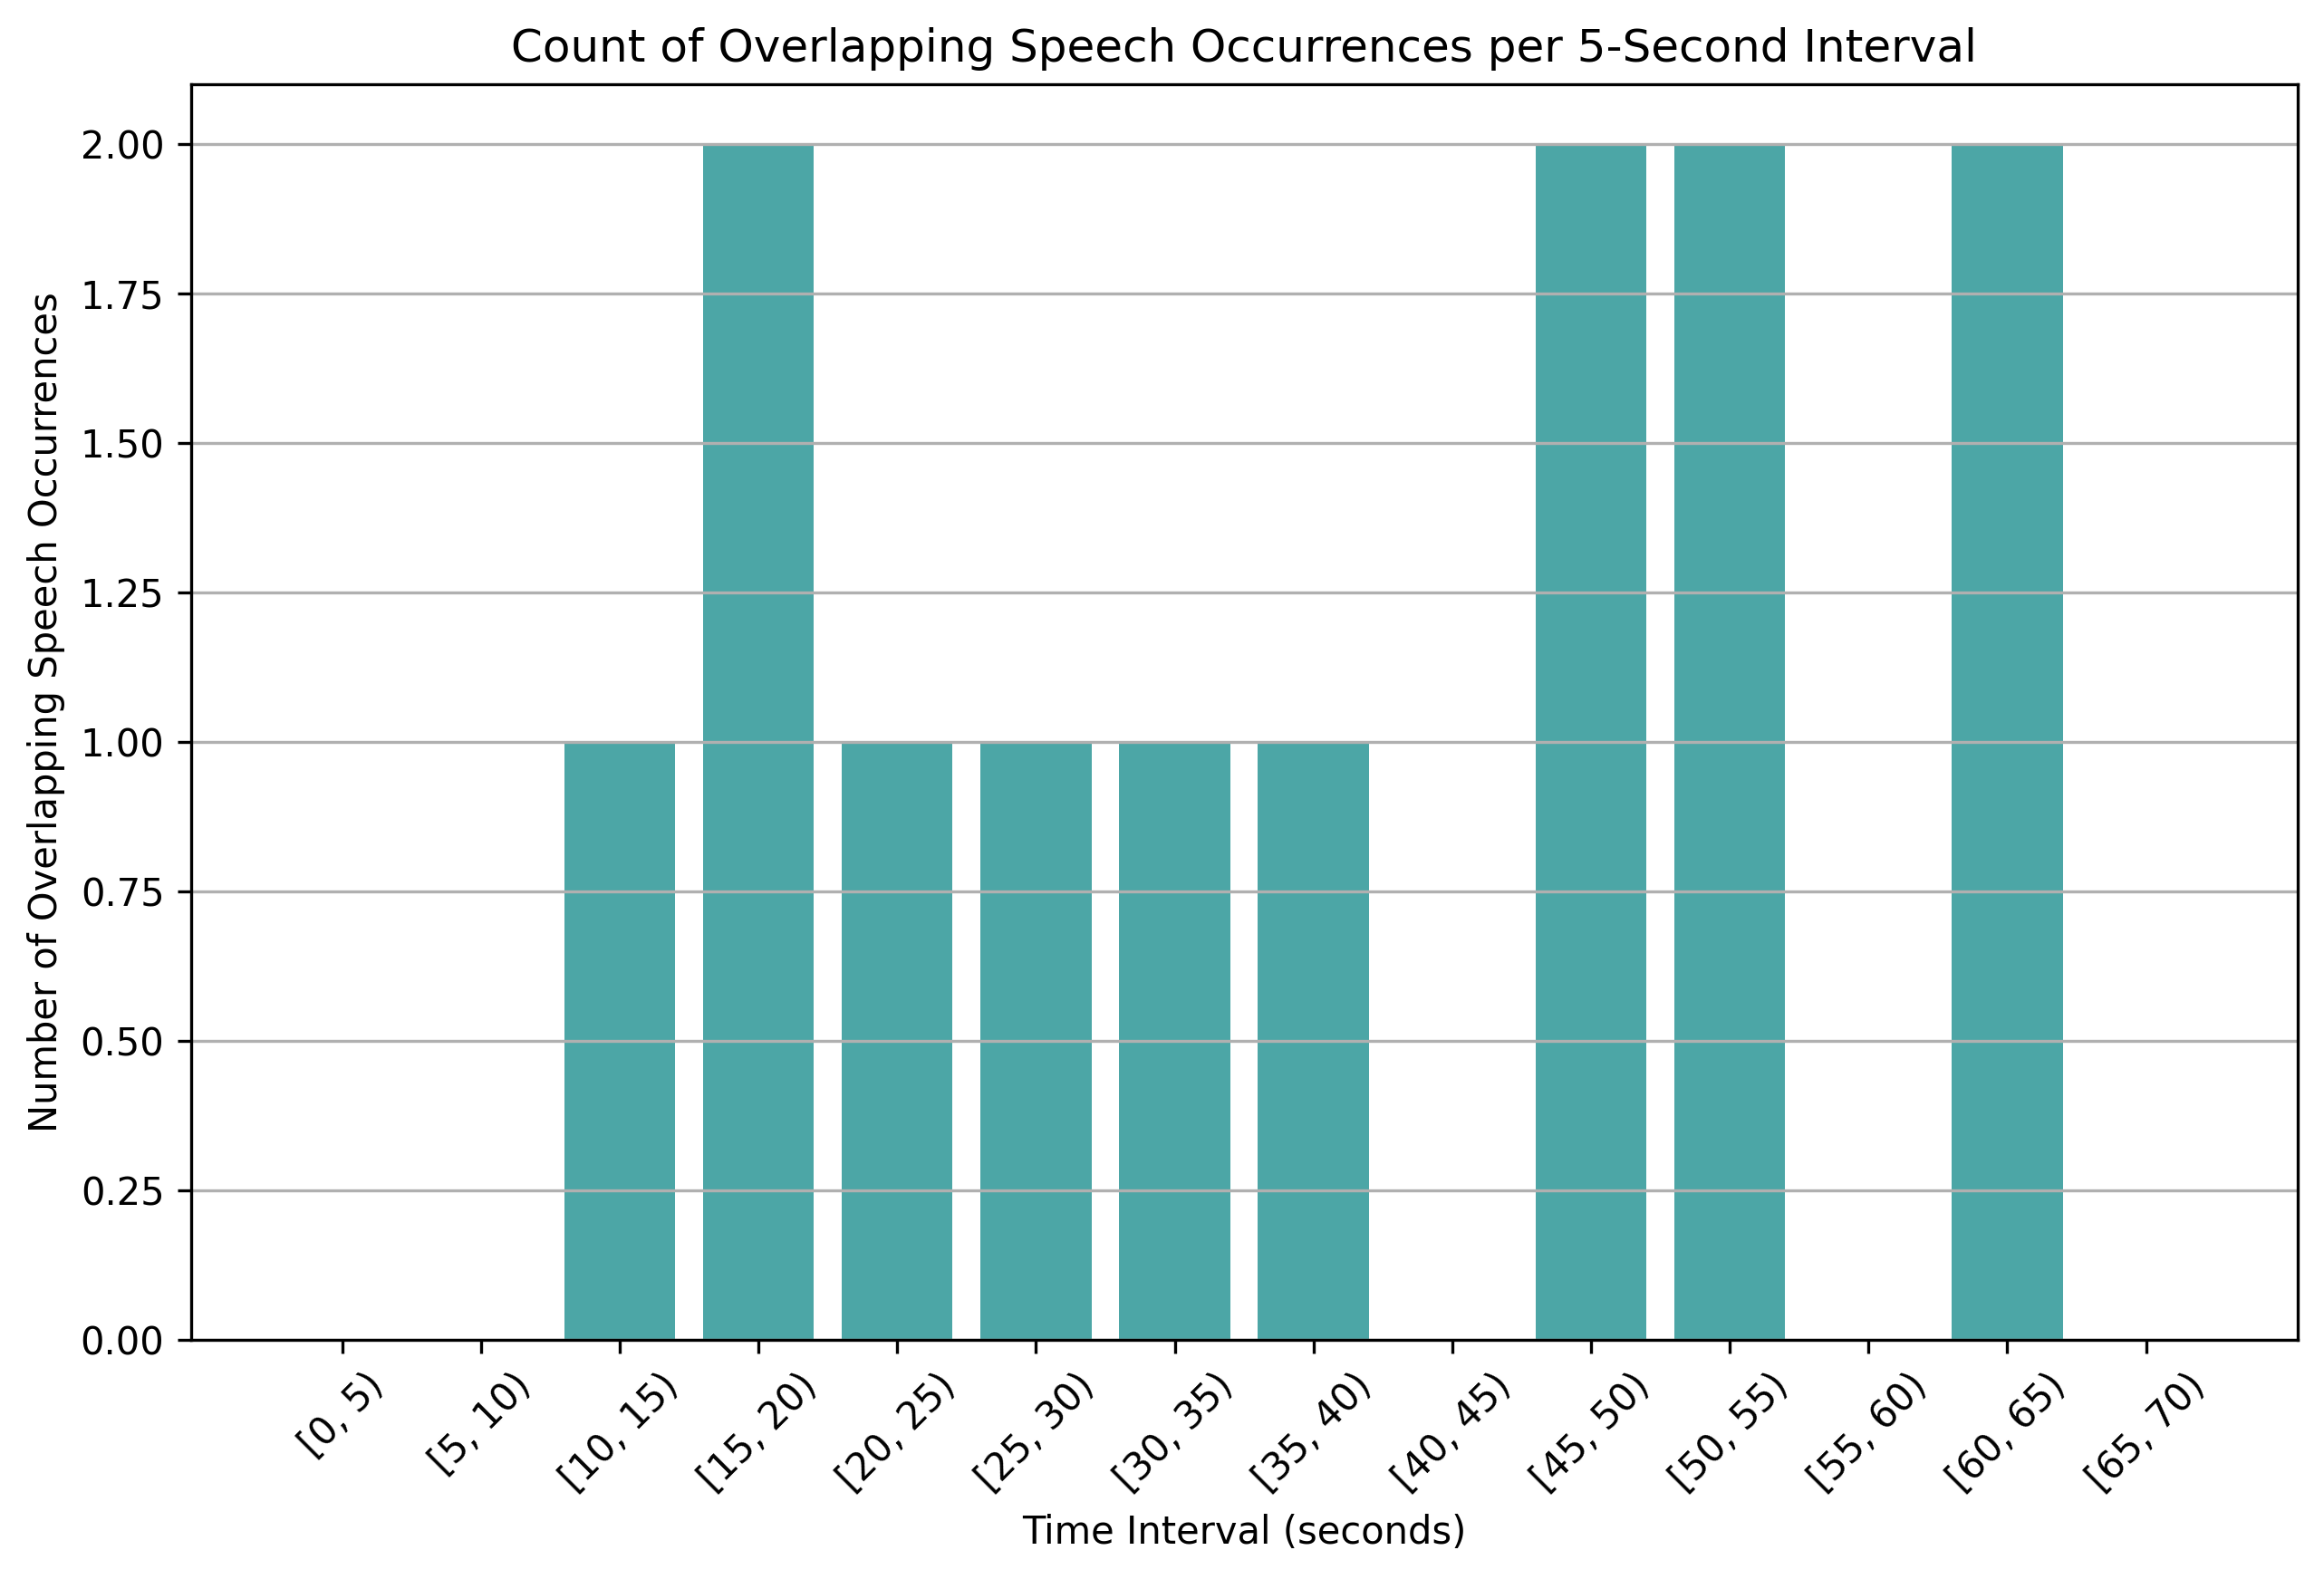

The data file committed next to this chart (first rows):
time_bin, overlap_count
[0, 5), 0
[5, 10), 0
[10, 15), 1
[15, 20), 2
[20, 25), 1
[25, 30), 1
[30, 35), 1
[35, 40), 1
[40, 45), 0
[45, 50), 2
[50, 55), 2
[55, 60), 0
[60, 65), 2
[65, 70), 0
